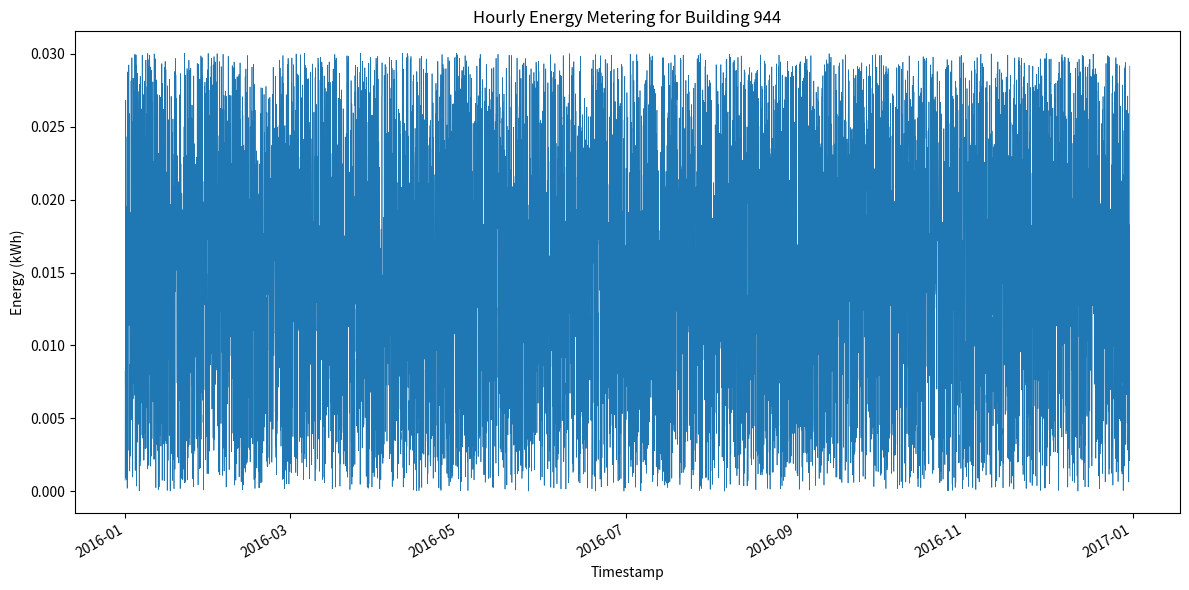

Python code for this plot:
#!/usr/bin/env python3
import os
import csv
import random
import datetime
import matplotlib.pyplot as plt
import matplotlib.dates as mdates

def generate_data(building_id, start_year, min_total, max_total):
    random.seed(42)
    start = datetime.datetime(start_year, 1, 1, 0, 0)
    hours = 365 * 24  # 1 year
    timestamps = [start + datetime.timedelta(hours=i) for i in range(hours)]
    total = random.uniform(min_total, max_total)
    raw = [random.random() for _ in range(hours)]
    raw_sum = sum(raw)
    values = [r / raw_sum * total for r in raw]
    return timestamps, values

def save_csv(building_id, timestamps, values, output_dir):
    os.makedirs(output_dir, exist_ok=True)
    csv_path = os.path.join(output_dir, f"{building_id}.csv")
    with open(csv_path, "w", newline="") as f:
        writer = csv.writer(f)
        writer.writerow(["timestamp", "value"])
        for ts, val in zip(timestamps, values):
            writer.writerow([ts.strftime("%Y-%m-%dT%H:%M"), f"{val:.6f}"])

def plot_data(building_id, timestamps, values, output_dir):
    os.makedirs(output_dir, exist_ok=True)
    plt.figure(figsize=(12, 6))
    plt.plot(timestamps, values, linewidth=0.5)
    plt.xlabel("Timestamp")
    plt.ylabel("Energy (kWh)")
    plt.title(f"Hourly Energy Metering for Building {building_id}")
    plt.gcf().autofmt_xdate()
    plt.tight_layout()
    png_path = os.path.join(output_dir, f"{building_id}.png")
    plt.savefig(png_path, dpi=300)
    plt.close()

def main():
    building_id = 944
    start_year = 2016
    min_total = 101.59339953113249
    max_total = 149.0005379429272
    timestamps, values = generate_data(building_id, start_year, min_total, max_total)
    save_csv(building_id, timestamps, values, "generated_data")
    plot_data(building_id, timestamps, values, "generated_plots")

if __name__ == "__main__":
    main()
